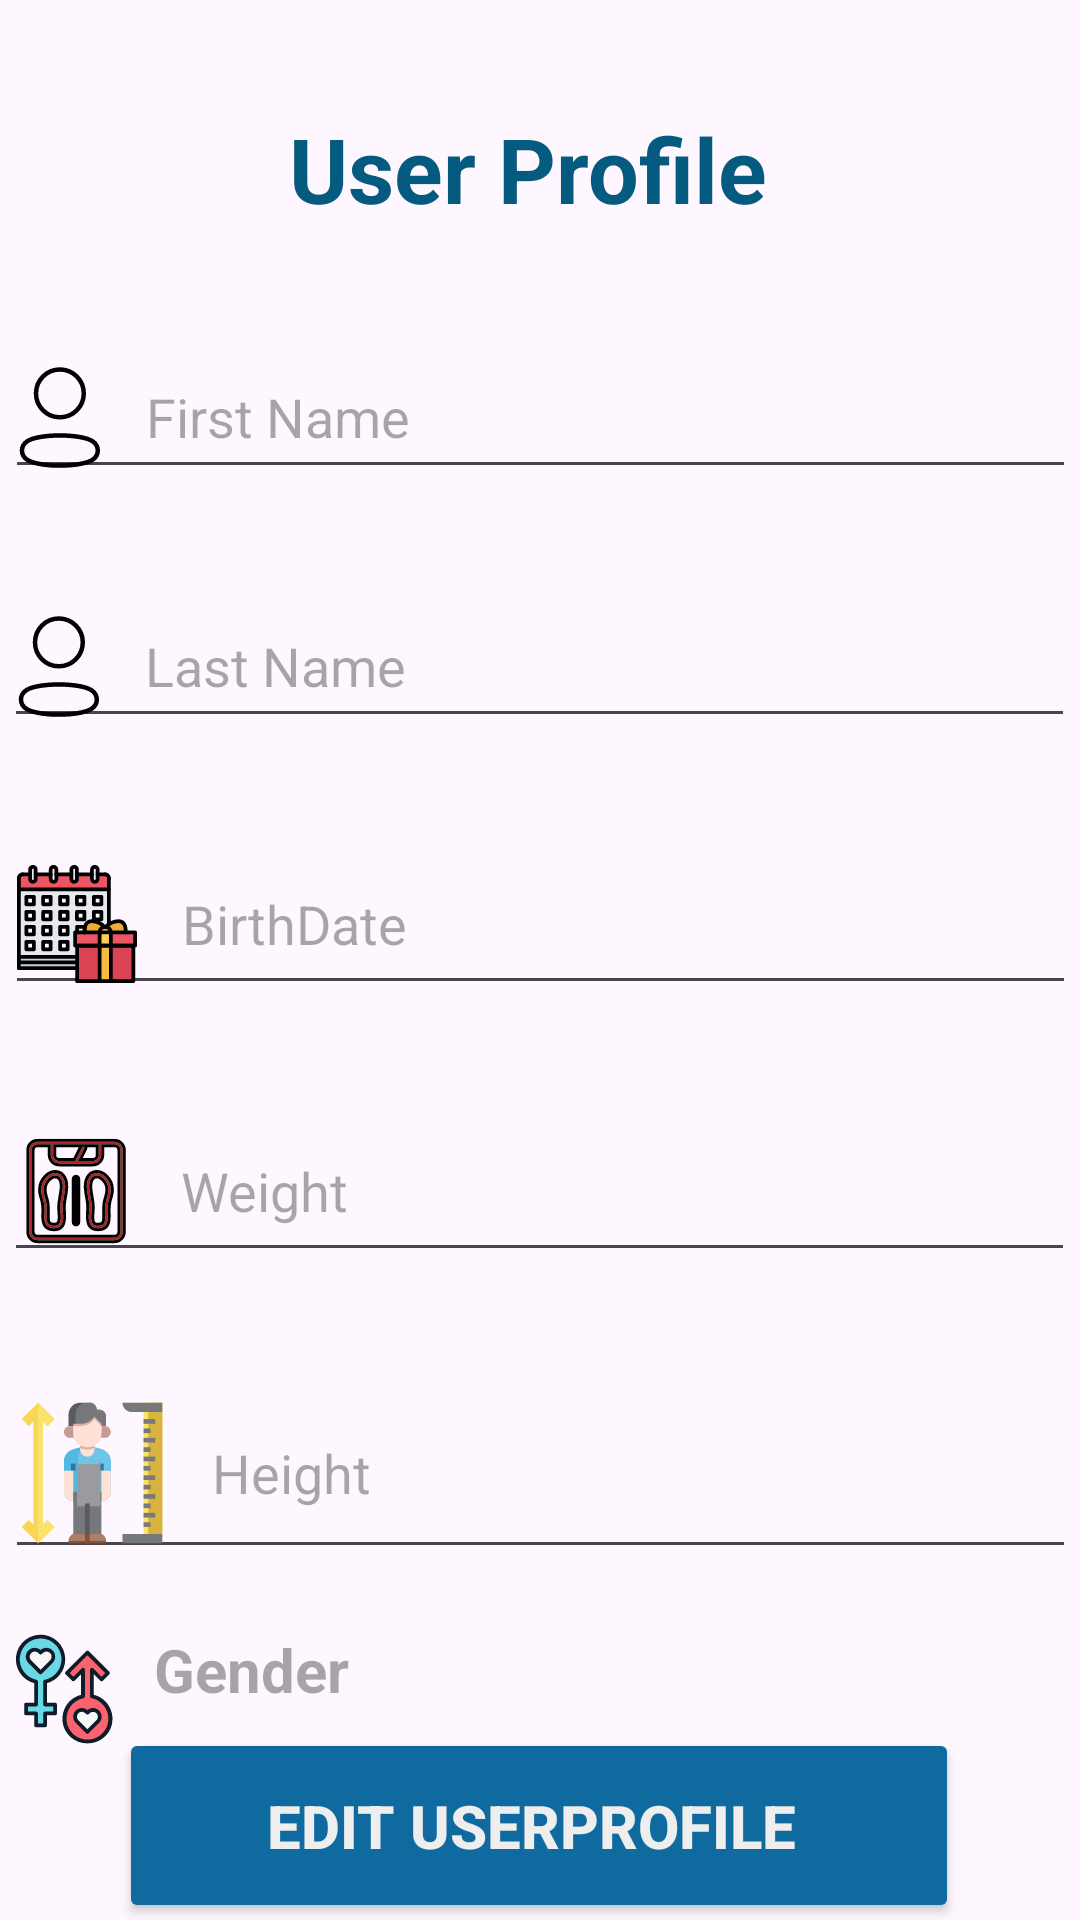

The Android layout XML behind this screen, and the referenced resources:
<!-- AndroidManifest.xml: application theme Theme.VistaCureGrad -->
<!-- res/layout/fragment_user_drawer.xml -->
<?xml version="1.0" encoding="utf-8"?>
<androidx.constraintlayout.widget.ConstraintLayout xmlns:android="http://schemas.android.com/apk/res/android"
    xmlns:tools="http://schemas.android.com/tools"
    android:layout_width="match_parent"
    android:layout_height="match_parent"
    android:id="@+id/userDrawer"
    xmlns:app="http://schemas.android.com/apk/res-auto"
    tools:context=".UserDrawerFragment">

    <TextView
        android:id="@+id/userprofile_drawer"
        android:layout_width="213dp"
        android:layout_height="48dp"
        android:layout_marginTop="36dp"
        android:text="User Profile"

        android:textColor="@color/DarkBlueMainTitle"
        android:textSize="30sp"
        android:textStyle="bold"
        app:layout_constraintEnd_toEndOf="parent"
        app:layout_constraintHorizontal_bias="0.359"
        app:layout_constraintStart_toEndOf="@+id/btnBack"
        app:layout_constraintTop_toTopOf="parent" />

    <com.google.android.material.button.MaterialButton
        android:id="@+id/btnBack"
        android:layout_width="68dp"
        android:layout_height="48dp"
        android:layout_marginStart="0dp"
        android:layout_marginTop="24dp"
        android:background="@drawable/baseline_arrow_left_24"
        android:contentDescription="Go back"
        android:elevation="0dp"
        app:backgroundTint="@color/DarkBlueMainTitle"
        app:layout_constraintStart_toStartOf="parent"
        app:layout_constraintTop_toTopOf="parent" />

    <EditText
        android:id="@+id/firstname_user"
        android:layout_width="wrap_content"
        android:layout_height="wrap_content"
        android:layout_marginTop="28dp"
        android:drawableStart="@drawable/user_home_page"
        android:drawablePadding="15dp"
        android:ems="17"
        android:hint="First Name"
        android:inputType="textPersonName"
        app:layout_constraintEnd_toEndOf="parent"
        app:layout_constraintHorizontal_bias="0.505"
        app:layout_constraintStart_toStartOf="parent"
        app:layout_constraintTop_toBottomOf="@+id/userprofile_drawer" />

    <EditText
        android:id="@+id/lastname_user"
        android:layout_width="wrap_content"
        android:layout_height="wrap_content"
        android:layout_marginTop="32dp"
        android:ems="17"
        android:drawablePadding="15dp"
        android:inputType="textPersonName"
        android:hint="Last Name"
        android:drawableStart="@drawable/user_home_page"
        app:layout_constraintEnd_toEndOf="parent"
        app:layout_constraintHorizontal_bias="0.494"
        app:layout_constraintStart_toStartOf="parent"
        app:layout_constraintTop_toBottomOf="@+id/firstname_user" />

    <EditText
        android:id="@+id/editTextText7"
        android:layout_width="wrap_content"
        android:layout_height="wrap_content"
        android:layout_marginTop="32dp"
        android:ems="17"
        android:drawablePadding="15dp"
        android:inputType="date"
        android:hint="BirthDate"
        android:drawableStart="@drawable/gift_calendar"
        app:layout_constraintEnd_toEndOf="parent"
        app:layout_constraintHorizontal_bias="0.505"
        app:layout_constraintStart_toStartOf="parent"
        app:layout_constraintTop_toBottomOf="@+id/lastname_user" />

    <EditText
        android:id="@+id/editTextText8"
        android:layout_width="wrap_content"
        android:layout_height="wrap_content"
        android:layout_marginTop="32dp"
        android:ems="17"
        android:drawablePadding="15dp"
        android:inputType="number"
        android:hint="Weight"
        android:drawableStart="@drawable/bodyweight_2"
        app:layout_constraintEnd_toEndOf="parent"
        app:layout_constraintHorizontal_bias="0.494"
        app:layout_constraintStart_toStartOf="parent"
        app:layout_constraintTop_toBottomOf="@+id/editTextText7" />

    <EditText
        android:id="@+id/editTextText9"
        android:layout_width="wrap_content"
        android:layout_height="wrap_content"
        android:layout_marginTop="32dp"
        android:ems="17"
        android:hint="Height"
        android:drawablePadding="15dp"
        android:inputType="numberDecimal"
        android:drawableStart="@drawable/height"
        app:layout_constraintEnd_toEndOf="parent"
        app:layout_constraintHorizontal_bias="0.505"
        app:layout_constraintStart_toStartOf="parent"
        app:layout_constraintTop_toBottomOf="@+id/editTextText8" />

    <TextView
        android:id="@+id/drGender"
        android:layout_width="wrap_content"
        android:layout_height="wrap_content"
        android:layout_marginTop="20dp"
        android:hint="Gender"
        android:drawablePadding="10dp"
        android:drawableStart="@drawable/gender"
        android:textColor="@color/DarkBlueMainTitle"
        android:textSize="20sp"
        android:textStyle="bold"
        app:layout_constraintStart_toStartOf="@+id/editTextText8"
        app:layout_constraintTop_toBottomOf="@+id/editTextText9" />

    <RadioGroup
        android:id="@+id/Radiogender"
        android:layout_width="wrap_content"
        android:layout_height="wrap_content"
        android:layout_marginTop="8dp"
        android:orientation="horizontal"
        app:layout_constraintBottom_toTopOf="@+id/btnNext"
        app:layout_constraintEnd_toEndOf="parent"
        app:layout_constraintHorizontal_bias="0.0"
        app:layout_constraintStart_toStartOf="@+id/drGender"
        app:layout_constraintTop_toBottomOf="@+id/drGender">

        <RadioButton
            android:id="@+id/rbMale"
            android:layout_width="wrap_content"
            android:layout_height="wrap_content"
            android:layout_marginEnd="16dp"
            android:text="Male"
            android:textColor="@color/DarkBlueMainTitle"
            android:textSize="18sp" />

        <RadioButton
            android:id="@+id/rbFemale"
            android:layout_width="wrap_content"
            android:layout_height="wrap_content"
            android:text="Female"
            android:textColor="@color/DarkBlueMainTitle"
            android:textSize="18sp" />
    </RadioGroup>

    <Button
        android:id="@+id/btnNext"
        android:layout_width="280dp"
        android:layout_height="65dp"
        android:backgroundTint="@color/MedBlueBtnOutlineAndParagraph"
        android:text="Edit UserProfile "
        android:textColor="@color/BgAndOnBtnWhite"
        android:textSize="20sp"
        android:textStyle="bold"
        app:layout_constraintBottom_toBottomOf="parent"
        app:layout_constraintEnd_toEndOf="parent"
        app:layout_constraintHorizontal_bias="0.496"
        app:layout_constraintStart_toStartOf="parent"
        app:layout_constraintTop_toBottomOf="@+id/drGender"
        app:layout_constraintVertical_bias="0.888">

    </Button>


</androidx.constraintlayout.widget.ConstraintLayout>
<!-- resources referenced by this layout -->
<resources>
  <color name="BgAndOnBtnWhite">#EEEEEE</color>
  <color name="DarkBlueMainTitle">#055B7F</color>
  <color name="MedBlueBtnOutlineAndParagraph">#0E6A9F</color>
  <!-- drawable bodyweight_2: vector/xml drawable (drawable, 9767 chars, omitted) -->
  <!-- drawable gender: vector/xml drawable (drawable, 8559 chars, omitted) -->
  <!-- drawable gift_calendar: vector/xml drawable (drawable, 33418 chars, omitted) -->
  <!-- drawable height: vector/xml drawable (drawable, 7459 chars, omitted) -->
  <!-- drawable user_home_page (drawable) -->
  <vector xmlns:android="http://schemas.android.com/apk/res/android"
      android:width="28dp"
      android:height="34dp"
      android:viewportWidth="28"
      android:viewportHeight="34">
    <path
        android:pathData="M14.298,17.093C18.696,17.093 22.262,13.528 22.262,9.13C22.262,4.732 18.696,1.167 14.298,1.167C9.9,1.167 6.335,4.732 6.335,9.13C6.335,13.528 9.9,17.093 14.298,17.093Z"
        android:strokeLineJoin="round"
        android:strokeWidth="1.5"
        android:fillColor="#00000000"
        android:strokeColor="#000000"
        android:strokeLineCap="round"/>
    <path
        android:pathData="M1.667,28.169C1.665,27.609 1.79,27.056 2.033,26.552C2.796,25.026 4.947,24.218 6.732,23.852C8.019,23.577 9.324,23.393 10.637,23.302C13.068,23.089 15.514,23.089 17.945,23.302C19.258,23.395 20.563,23.578 21.85,23.852C23.635,24.218 25.786,24.95 26.549,26.552C27.038,27.58 27.038,28.773 26.549,29.801C25.786,31.403 23.635,32.135 21.85,32.486C20.564,32.772 19.259,32.961 17.945,33.051C15.966,33.218 13.978,33.249 11.995,33.142C11.537,33.142 11.095,33.142 10.637,33.051C9.328,32.962 8.028,32.773 6.747,32.486C4.947,32.135 2.811,31.403 2.033,29.801C1.791,29.291 1.666,28.733 1.667,28.169Z"
        android:strokeLineJoin="round"
        android:strokeWidth="1.5"
        android:fillColor="#00000000"
        android:fillType="evenOdd"
        android:strokeColor="#000000"
        android:strokeLineCap="round"/>
  </vector>
  <style name="Theme.VistaCureGrad" parent="Base.Theme.VistaCureGrad" />
  <style name="Base.Theme.VistaCureGrad" parent="Theme.Material3.DayNight">
          
          
          <item name="windowActionBar">false</item>
          <item name="windowNoTitle">true</item>
          <item name="colorControlActivated">@color/DarkBlueMainTitle</item>
      </style>
</resources>
